Image classification data set "tangutDataset" (botsumizu/TangutHierarchicalOCR on GitHub). Class labels (4): enclosed, horizontal, single, vertical.

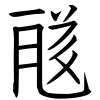
Label: enclosed

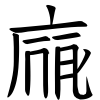
Label: enclosed

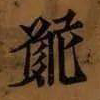
Label: horizontal

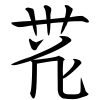
Label: vertical

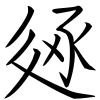
Label: enclosed

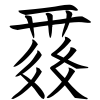
Label: vertical
